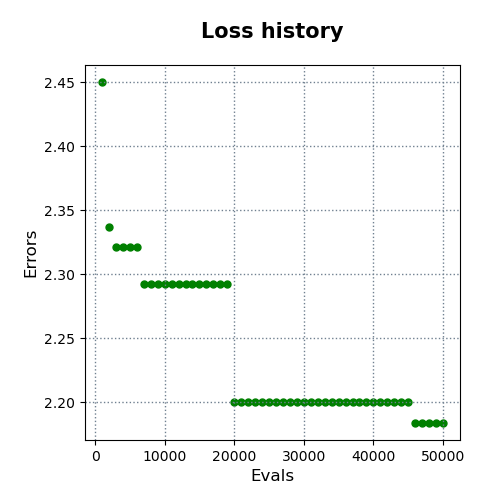

The data file committed next to this chart (first rows):
evals, errors
1000, 2.45
2000, 2.337
3000, 2.321
4000, 2.321
5000, 2.321
6000, 2.321
7000, 2.292
8000, 2.292
9000, 2.292
10000, 2.292
11000, 2.292
12000, 2.292
13000, 2.292
14000, 2.292
15000, 2.292
16000, 2.292
17000, 2.292
18000, 2.292
19000, 2.292
20000, 2.2
21000, 2.2
22000, 2.2
23000, 2.2
24000, 2.2
25000, 2.2
26000, 2.2
27000, 2.2
28000, 2.2
29000, 2.2
30000, 2.2
31000, 2.2
32000, 2.2
33000, 2.2
34000, 2.2
35000, 2.2
36000, 2.2
37000, 2.2
38000, 2.2
39000, 2.2
40000, 2.2
41000, 2.2
42000, 2.2
43000, 2.2
44000, 2.2
45000, 2.2
46000, 2.184
47000, 2.184
48000, 2.184
49000, 2.184
50000, 2.184
